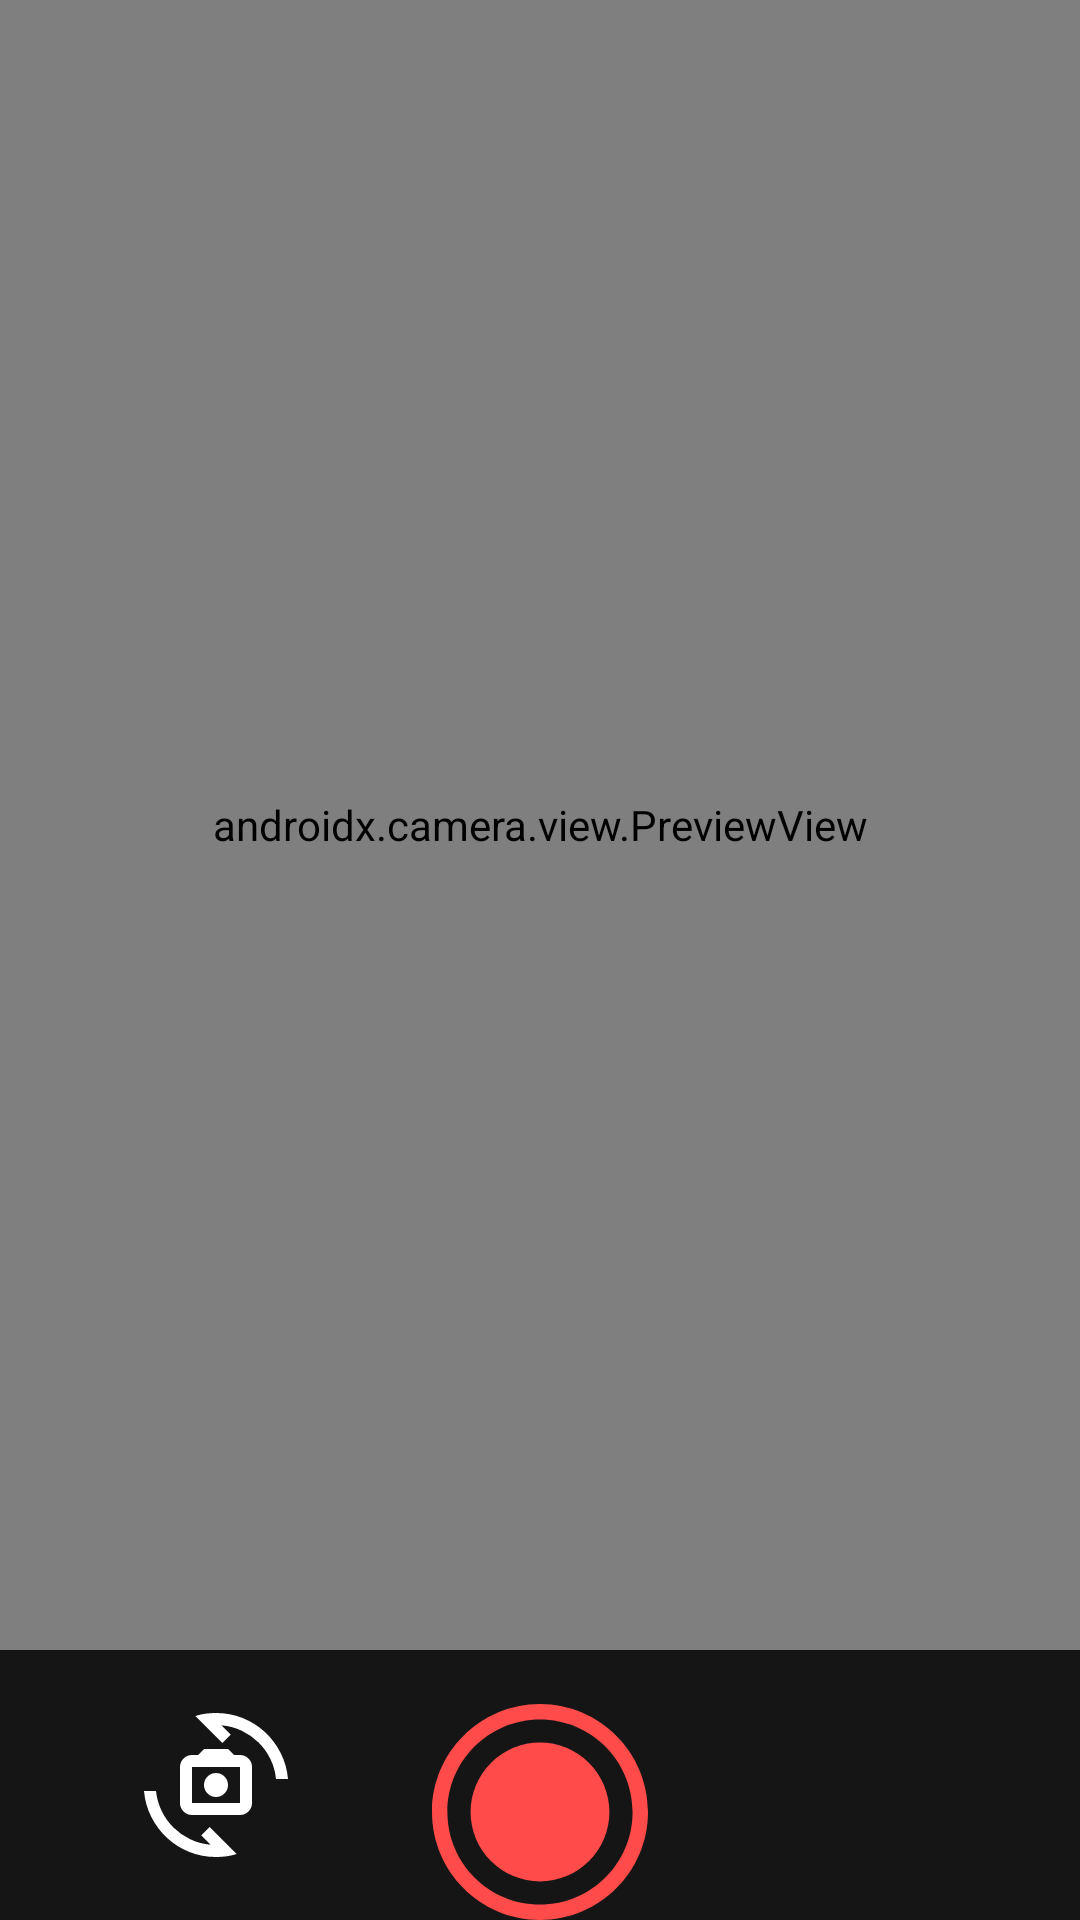

Produce the Android XML layout that renders to this screen, including the resource entries it uses.
<!-- AndroidManifest.xml: application theme Theme.MediaContent -->
<!-- res/layout/fragment_video.xml -->
<androidx.constraintlayout.widget.ConstraintLayout
    xmlns:android="http://schemas.android.com/apk/res/android"
    xmlns:app="http://schemas.android.com/apk/res-auto"
    android:layout_width="match_parent"
    android:layout_height="match_parent"
    android:background="@color/mainBack">

    <androidx.camera.view.PreviewView
        android:id="@+id/preview"
        android:layout_width="0dp"
        android:layout_height="0dp"
        app:layout_constraintTop_toTopOf="parent"
        app:layout_constraintBottom_toTopOf="@id/recordBtn"
        app:layout_constraintStart_toStartOf="parent"
        app:layout_constraintEnd_toEndOf="parent"
        android:layout_marginBottom="18dp" />

    <ImageButton
        android:id="@+id/recordBtn"
        android:layout_width="72dp"
        android:layout_height="72dp"
        android:background="@drawable/start_record"
        android:contentDescription="@string/record_video"
        app:layout_constraintBottom_toBottomOf="parent"
        app:layout_constraintStart_toStartOf="parent"
        app:layout_constraintEnd_toEndOf="parent" />

    <ImageButton
        android:id="@+id/switchBtn"
        android:layout_width="60dp"
        android:layout_height="60dp"
        android:contentDescription="@string/switch_camera"
        android:src="@drawable/ic_camera_switch"
        android:background="@android:color/transparent"
        app:layout_constraintBottom_toBottomOf="parent"
        app:layout_constraintEnd_toStartOf="@id/recordBtn"
        app:layout_constraintStart_toStartOf="parent"
        app:layout_constraintTop_toBottomOf="@id/preview" />

    <TextView
        android:id="@+id/timeIndicator"
        android:layout_width="wrap_content"
        android:layout_height="wrap_content"
        android:textColor="@android:color/white"
        android:textSize="16sp"
        android:visibility="gone"
        app:layout_constraintTop_toTopOf="@id/recordBtn"
        app:layout_constraintBottom_toBottomOf="@id/recordBtn"
        app:layout_constraintStart_toEndOf="@id/recordBtn"
        android:layout_marginStart="26dp" />

</androidx.constraintlayout.widget.ConstraintLayout>
<!-- resources referenced by this layout -->
<resources>
  <color name="mainBack">#151515</color>
  <!-- drawable ic_camera_switch (drawable) -->
  <vector xmlns:android="http://schemas.android.com/apk/res/android"
      android:width="48dp"
      android:height="48dp"
      android:viewportWidth="960"
      android:viewportHeight="960">
    <path
        android:pathData="M320,680q-33,0 -56.5,-23.5T240,600v-240q0,-33 23.5,-56.5T320,280h40l40,-40h160l40,40h40q33,0 56.5,23.5T720,360v240q0,33 -23.5,56.5T640,680L320,680ZM320,600h320v-240L320,360v240ZM480,560q33,0 56.5,-23.5T560,480q0,-33 -23.5,-56.5T480,400q-33,0 -56.5,23.5T400,480q0,33 23.5,56.5T480,560ZM342,20q34,-11 68.5,-15.5T480,0q94,0 177.5,33.5t148,93Q870,186 911,266.5T960,440h-80q-7,-72 -38,-134.5t-79.5,-110Q714,148 651,118t-135,-36l62,62 -56,56 -180,-180ZM618,940Q584,951 549.5,955.5T480,960q-94,0 -177.5,-33.5t-148,-93Q90,774 49,693.5T0,520h80q8,72 38.5,134.5t79,110Q246,812 309,842t135,36l-62,-62 56,-56L618,940ZM480,480Z"
        android:fillColor="@color/white" />
  </vector>
  <!-- drawable start_record (drawable) -->
  <vector xmlns:android="http://schemas.android.com/apk/res/android"
      android:width="14dp"
      android:height="14dp"
      android:viewportWidth="14"
      android:viewportHeight="14">
    <path
        android:pathData="M7,11.5C8.193,11.5 9.338,11.026 10.182,10.182C11.026,9.338 11.5,8.193 11.5,7C11.5,5.807 11.026,4.662 10.182,3.818C9.338,2.974 8.193,2.5 7,2.5C5.807,2.5 4.662,2.974 3.818,3.818C2.974,4.662 2.5,5.807 2.5,7C2.5,8.193 2.974,9.338 3.818,10.182C4.662,11.026 5.807,11.5 7,11.5ZM7,0C3.134,0 0,3.134 0,7C0,10.866 3.134,14 7,14C10.866,14 14,10.866 14,7C14,3.134 10.866,0 7,0ZM1,7C1,3.687 3.687,1 7,1C10.314,1 13,3.687 13,7C13,10.314 10.314,13 7,13C3.687,13 1,10.314 1,7Z"
        android:fillColor="#FF4B49"/>
  </vector>
  <string name="switch_camera">Сменить камеру</string>
  <style name="Theme.MediaContent" parent="Base.Theme.MediaContent" />
  <color name="white">#FFFFFFFF</color>
  <style name="Base.Theme.MediaContent" parent="Theme.Material3.Light.NoActionBar">
          
          
      </style>
</resources>
